Run: headless pygame with SDL's dummy video driver; simulated clock (each Clock.tick advances the game by its frame time, no real sleeping); random seed 0; keys injected as events and as key.get_pressed() state; mouse plan: one left click at the window centre at the start of phase 2, then a move to the lower-right quarter at the start of phase 3.
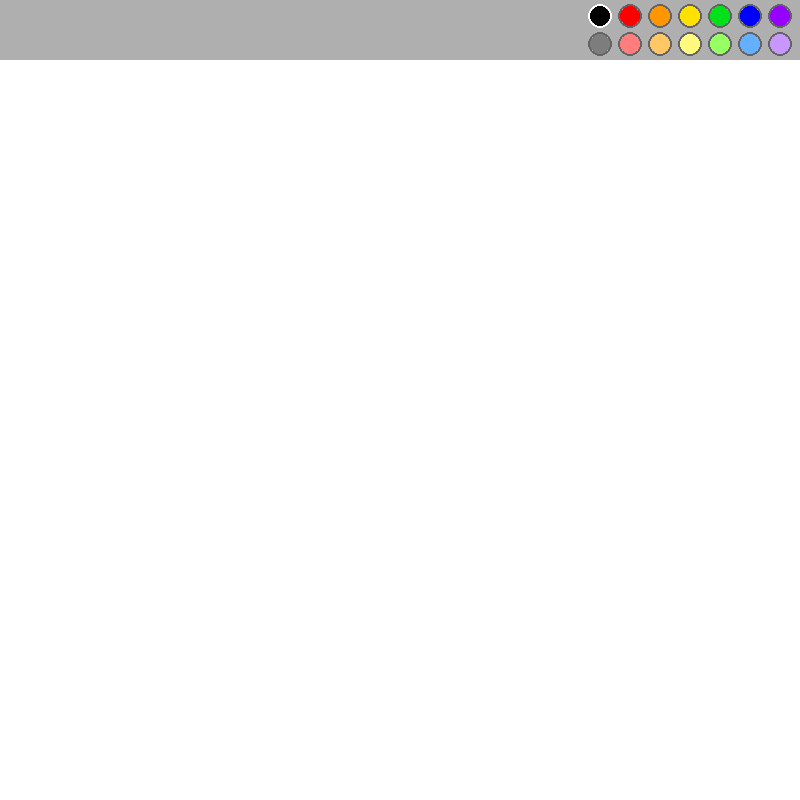
Frame 1 of 4 · flips 1–60 · no input
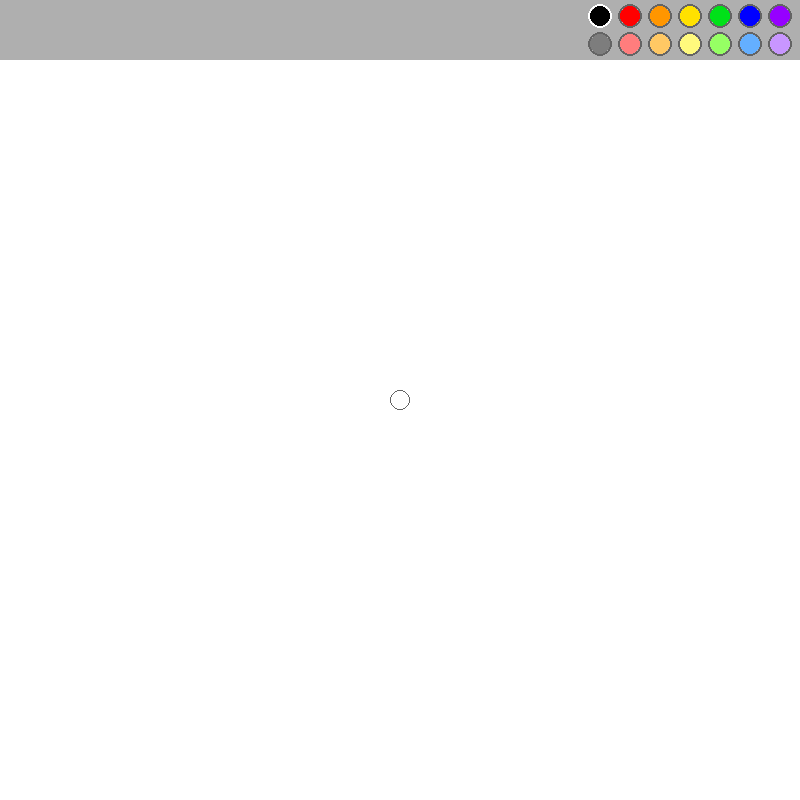
Frame 2 of 4 · flips 61–180 · clicked the window centre · tapped SPACE, RETURN · held RIGHT (→), D
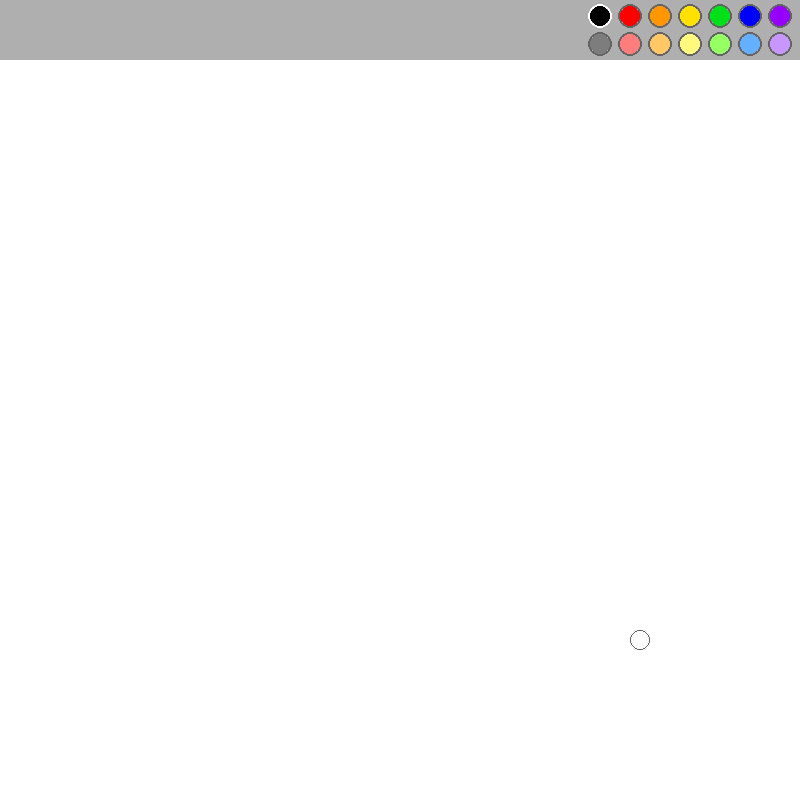
Frame 3 of 4 · flips 181–300 · moved the mouse to the lower-right quarter · held DOWN (↓), S
Frame 4 of 4 · flips 301–420 · held LEFT (←), A, UP (↑), W · screen unchanged from frame 3, image omitted

The pygame program that drew these frames:

import pygame
import sys
import math

pygame.init()

WHITE = (255, 255, 255)
BLACK = (0, 0, 0)
RED = (255, 0, 0)
ORANGE = (255, 150, 0)
YELLOW = (255, 225, 0)
GREEN = (0, 225, 25)
BLUE = (0, 0, 255)
PURPLE = (150, 0, 255)
GRAY = (125, 125, 125)
LIGHTRED = (255, 125, 125)
LIGHTORANGE = (255, 200, 100)
LIGHTYELLOW = (255, 250, 125)
LIGHTGREEN = (150, 255, 100)
LIGHTBLUE = (100, 175, 255)
LIGHTPURPLE = (200, 150, 255)

WINDOW_WIDTH = 800
WINDOW_HEIGHT = 800

SCREEN = pygame.display.set_mode([WINDOW_WIDTH, WINDOW_HEIGHT])
SCREEN.fill(WHITE)


canvas = []


def drawCanvas():
    for i in range(len(canvas)):
        pygame.draw.circle(SCREEN, canvas[i][0], canvas[i][1], canvas[i][2])


def drawCursor():
    if MOUSE[1] > 60:
        pygame.draw.circle(SCREEN, (100, 100, 100), MOUSE, radius, 1)
        pygame.mouse.set_visible(False)
    else:
        pygame.mouse.set_visible(True)


toolbarItems = []


class ToolbarItem:
    def __init__(self, color, origin, size, isCircle):
        self.color = color
        self.origin = origin
        self.size = size
        self.isCircle = isCircle
        self.isChosen = False
        self.outlineColor = (100, 100, 100)
        toolbarItems.append(self)

    def check(self):
        if self.isCircle:
            if (
                math.sqrt(
                    (MOUSE[0] - self.origin[0]) ** 2 + (MOUSE[1] - self.origin[1]) ** 2
                )
                < self.size
                and MOUSE_PRESSED[0]
            ):
                for i in toolbarItems:
                    if i != self and i.isChosen == True:
                        i.isChosen = False
                self.isChosen = True

        if self.isChosen:
            self.outlineColor = WHITE
        else:
            self.outlineColor = (100, 100, 100)


blackPalette = ToolbarItem(BLACK, (WINDOW_WIDTH - 200, 16), 10, True)
redPalette = ToolbarItem(RED, (WINDOW_WIDTH - 170, 16), 10, True)
orangePalette = ToolbarItem(ORANGE, (WINDOW_WIDTH - 140, 16), 10, True)
yellowPalette = ToolbarItem(YELLOW, (WINDOW_WIDTH - 110, 16), 10, True)
greenPalette = ToolbarItem(GREEN, (WINDOW_WIDTH - 80, 16), 10, True)
bluePalette = ToolbarItem(BLUE, (WINDOW_WIDTH - 50, 16), 10, True)
purplePalette = ToolbarItem(PURPLE, (WINDOW_WIDTH - 20, 16), 10, True)

grayPalette = ToolbarItem(GRAY, (WINDOW_WIDTH - 200, 44), 10, True)
lightredPalette = ToolbarItem(LIGHTRED, (WINDOW_WIDTH - 170, 44), 10, True)
lightorangePalette = ToolbarItem(LIGHTORANGE, (WINDOW_WIDTH - 140, 44), 10, True)
lightyellowPalette = ToolbarItem(LIGHTYELLOW, (WINDOW_WIDTH - 110, 44), 10, True)
lightgreenPalette = ToolbarItem(LIGHTGREEN, (WINDOW_WIDTH - 80, 44), 10, True)
lightbluePalette = ToolbarItem(LIGHTBLUE, (WINDOW_WIDTH - 50, 44), 10, True)
lightpurplePalette = ToolbarItem(LIGHTPURPLE, (WINDOW_WIDTH - 20, 44), 10, True)


def drawToolbar():
    pygame.draw.rect(SCREEN, (175, 175, 175), [0, 0, WINDOW_WIDTH, 60])

    for i in toolbarItems:
        pygame.draw.circle(SCREEN, i.color, i.origin, i.size)
        pygame.draw.circle(SCREEN, i.outlineColor, i.origin, i.size + 2, 2)


color = BLACK
blackPalette.isChosen = True
radius = 10

running = True
while running:
    SCREEN.fill(WHITE)

    events = pygame.event.get()

    for event in events:
        if event.type == pygame.QUIT:
            running = False

    MOUSE = pygame.mouse.get_pos()
    MOUSE_PRESSED = pygame.mouse.get_pressed()
    MOUSE_SPEED = pygame.mouse.get_rel()

    keys = pygame.key.get_pressed()

    for event in events:
        if event.type == pygame.KEYDOWN:
            if event.key == pygame.K_LEFTBRACKET:
                radius -= 2
            if event.key == pygame.K_RIGHTBRACKET:
                radius += 2

    if MOUSE_PRESSED[0] and MOUSE_SPEED != (0, 0) and MOUSE[1] > 60:
        canvas.append((color, MOUSE, radius))
    else:
        pass

    for i in toolbarItems:
        i.check()
        if i.isChosen:
            color = i.color

    drawCanvas()
    drawCursor()
    drawToolbar()
    pygame.display.flip()

pygame.quit()
sys.exit()
